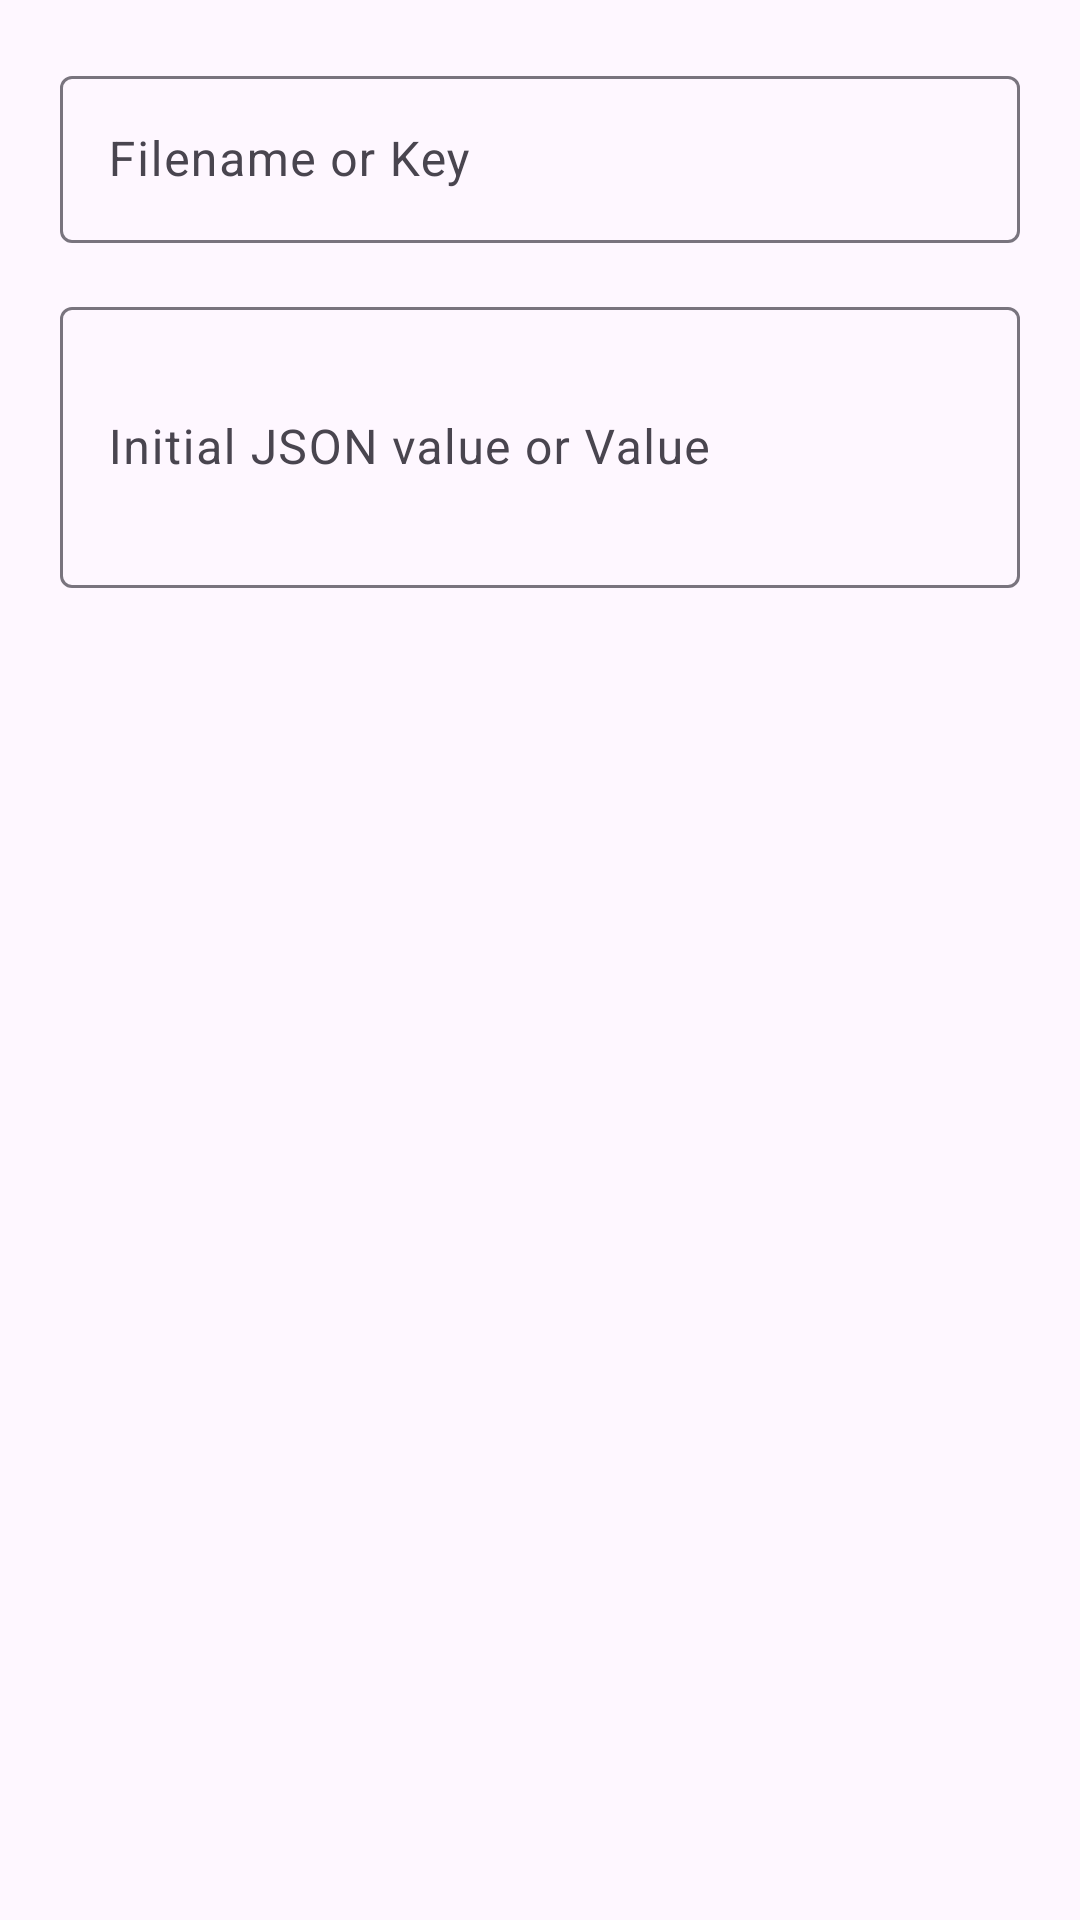

Write the Android layout XML for this screen, with the resource values it uses.
<!-- AndroidManifest.xml: application theme Theme.Githubcrudapp -->
<!-- res/layout/dialog_add_field.xml -->
<?xml version="1.0" encoding="utf-8"?>
<LinearLayout xmlns:android="http://schemas.android.com/apk/res/android"
    android:orientation="vertical"
    android:layout_width="match_parent"
    android:layout_height="wrap_content"
    android:padding="20dp">

    <com.google.android.material.textfield.TextInputLayout
        style="@style/Widget.Material3.TextInputLayout.OutlinedBox"
        android:layout_width="match_parent"
        android:layout_height="wrap_content"
        android:layout_marginBottom="16dp"
        android:hint="@string/filename_or_key">

        <com.google.android.material.textfield.TextInputEditText
            android:id="@+id/etKey"
            android:layout_width="match_parent"
            android:layout_height="wrap_content"
            android:inputType="text" />
    </com.google.android.material.textfield.TextInputLayout>

    <com.google.android.material.textfield.TextInputLayout
        style="@style/Widget.Material3.TextInputLayout.OutlinedBox"
        android:layout_width="match_parent"
        android:layout_height="wrap_content"
        android:hint="@string/initial_json_value_or_value">

        <com.google.android.material.textfield.TextInputEditText
            android:id="@+id/etVal"
            android:layout_width="match_parent"
            android:layout_height="wrap_content"
            android:inputType="textMultiLine"
            android:layout_marginTop="8dp"
            android:minLines="3"/>
    </com.google.android.material.textfield.TextInputLayout>
</LinearLayout>
<!-- resources referenced by this layout -->
<resources>
  <string name="filename_or_key">Filename or Key</string>
  <string name="initial_json_value_or_value">Initial JSON value or Value</string>
  <style name="Theme.Githubcrudapp" parent="Base.Theme.Githubcrudapp" />
  <style name="Base.Theme.Githubcrudapp" parent="Theme.Material3.DayNight.NoActionBar">
          
          
          <item name="colorPrimary">@color/purple_500</item>
          <item name="colorPrimaryVariant">@color/purple_700</item>
          <item name="colorSecondary">@color/teal_200</item>
  
      </style>
  <color name="purple_500">#6200EE</color>
  <color name="purple_700">#3700B3</color>
  <color name="teal_200">#03DAC6</color>
</resources>
